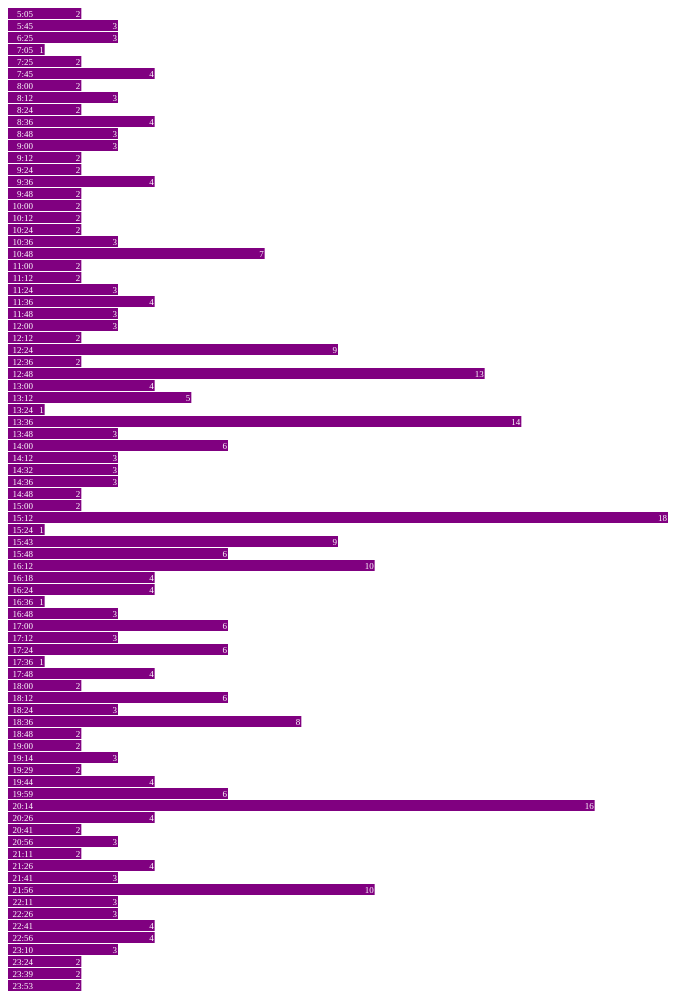
D3 v3 page, settled after 480 driven frames (8 s of simulated time); the page loaded 1 data file(s).



var width = 2200, barHeight = 12;

var x = d3.scale.linear()
    .range([0, width]);

var chart = d3.select(".chart")
    .attr("width", width);

d3.tsv("data-32-Inbound-AvgDiff-2014-03-01.tsv", type, function(error, data) {
  x.domain([0, 60]);
//d3.max(data, function(d) { return d.close; })]);

  chart.attr("height", barHeight * data.length);

  var bar = chart.selectAll("g")
      .data(data)
    .enter().append("g")
      .attr("transform", function(d, i) { return "translate(0," + i * barHeight + ")"; });

  bar.append("rect")
      .attr("width", function(d) { return x(d.close); })
      .attr("height", barHeight - 1);

  bar.append("text")
      .attr("x", function(d) { return x(d.close) - 1; })
      .attr("y", barHeight / 2)
      .attr("dy", ".35em")
      .text(function(d) { return d.close; });

  bar.append("text")
      .attr("x", 25)
      .attr("y", barHeight / 2)
      .attr("dy", ".35em")
      .text(function(d) { return d.date; });


});

function type(d) {
  d.value = +d.value; // coerce to number
  return d;
}



### data: data-32-Inbound-AvgDiff-2014-03-01.tsv
date	close
5:05	2
5:45	3
6:25	3
7:05	1
7:25	2
7:45	4
8:00	2
8:12	3
8:24	2
8:36	4
8:48	3
9:00	3
9:12	2
9:24	2
9:36	4
9:48	2
10:00	2
10:12	2
10:24	2
10:36	3
10:48	7
11:00	2
11:12	2
11:24	3
11:36	4
11:48	3
12:00	3
12:12	2
12:24	9
12:36	2
12:48	13
13:00	4
13:12	5
13:24	1
13:36	14
13:48	3
14:00	6
14:12	3
14:32	3
14:36	3
14:48	2
15:00	2
15:12	18
15:24	1
15:43	9
15:48	6
16:12	10
16:18	4
16:24	4
16:36	1
16:48	3
17:00	6
17:12	3
17:24	6
17:36	1
17:48	4
18:00	2
18:12	6
18:24	3
18:36	8
... 22 more rows